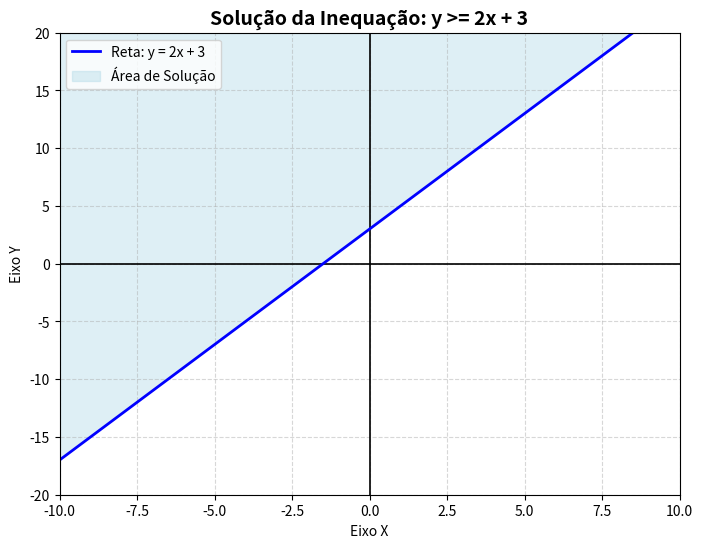

The matplotlib source for this figure:
import numpy as np
import matplotlib.pyplot as plt

def plotar_inequacao(a, b, operador):
    """
    Plota a reta y = ax + b e preenche a área de solução da inequação.
    
    Parâmetros:
    a (float): Coeficiente angular.
    b (float): Coeficiente linear.
    operador (str): Inequação a ser avaliada ('>', '<', '>=', '<=').
    """
    # 1. Validação e Configuração de Estilo
    operadores_validos = {
        '>': ('--', 'acima'),
        '<': ('--', 'abaixo'),
        '>=': ('-', 'acima'),
        '<=': ('-', 'abaixo')
    }

    if operador not in operadores_validos:
        raise ValueError("Operador inválido! Use '>', '<', '>=', ou '<='.")

    estilo_linha, direcao = operadores_validos[operador]

    # 2. Definição do Domínio (valores de x)
    x = np.linspace(-10, 10, 400)

    # 3. Cálculo da Função da Reta
    y = a * x + b

    # 4. Inicialização do Gráfico
    fig, ax = plt.subplots(figsize=(8, 6))

    # Desenho dos eixos cartesianos (X=0 e Y=0)
    ax.axhline(0, color='black', linewidth=1.2)
    ax.axvline(0, color='black', linewidth=1.2)
    ax.grid(True, linestyle='--', alpha=0.5)

    # 5. Plotagem da Reta
    # Formata o texto da equação para a legenda e título
    sinal_b = f'+ {b}' if b >= 0 else f'- {abs(b)}'
    equacao_label = f'{a}x {sinal_b}'
    
    ax.plot(x, y, linestyle=estilo_linha, color='blue', linewidth=2, label=f'Reta: y = {equacao_label}')

    # 6. Preenchimento da Região Solução
    # Usamos valores altos para garantir que o preenchimento vaze além da tela visível
    y_lim_sup = y + 100 
    y_lim_inf = y - 100

    if direcao == 'acima':
        ax.fill_between(x, y, y_lim_sup, color='lightblue', alpha=0.4, label='Área de Solução')
    else:
        ax.fill_between(x, y, y_lim_inf, color='lightblue', alpha=0.4, label='Área de Solução')

    # 7. Ajustes Finais e Renderização
    ax.set_title(f'Solução da Inequação: y {operador} {equacao_label}', fontsize=14, fontweight='bold')
    ax.set_xlim(-10, 10)
    ax.set_ylim(-20, 20) # Limites fixos para melhor visualização
    ax.set_xlabel('Eixo X')
    ax.set_ylabel('Eixo Y')
    ax.legend()

    plt.show()

# Exemplos de Teste (Basta descomentar para rodar)
plotar_inequacao(2, 3, '>=')
# plotar_inequacao(-1, 5, '<')
# plotar_inequacao(0.5, -2, '>')
